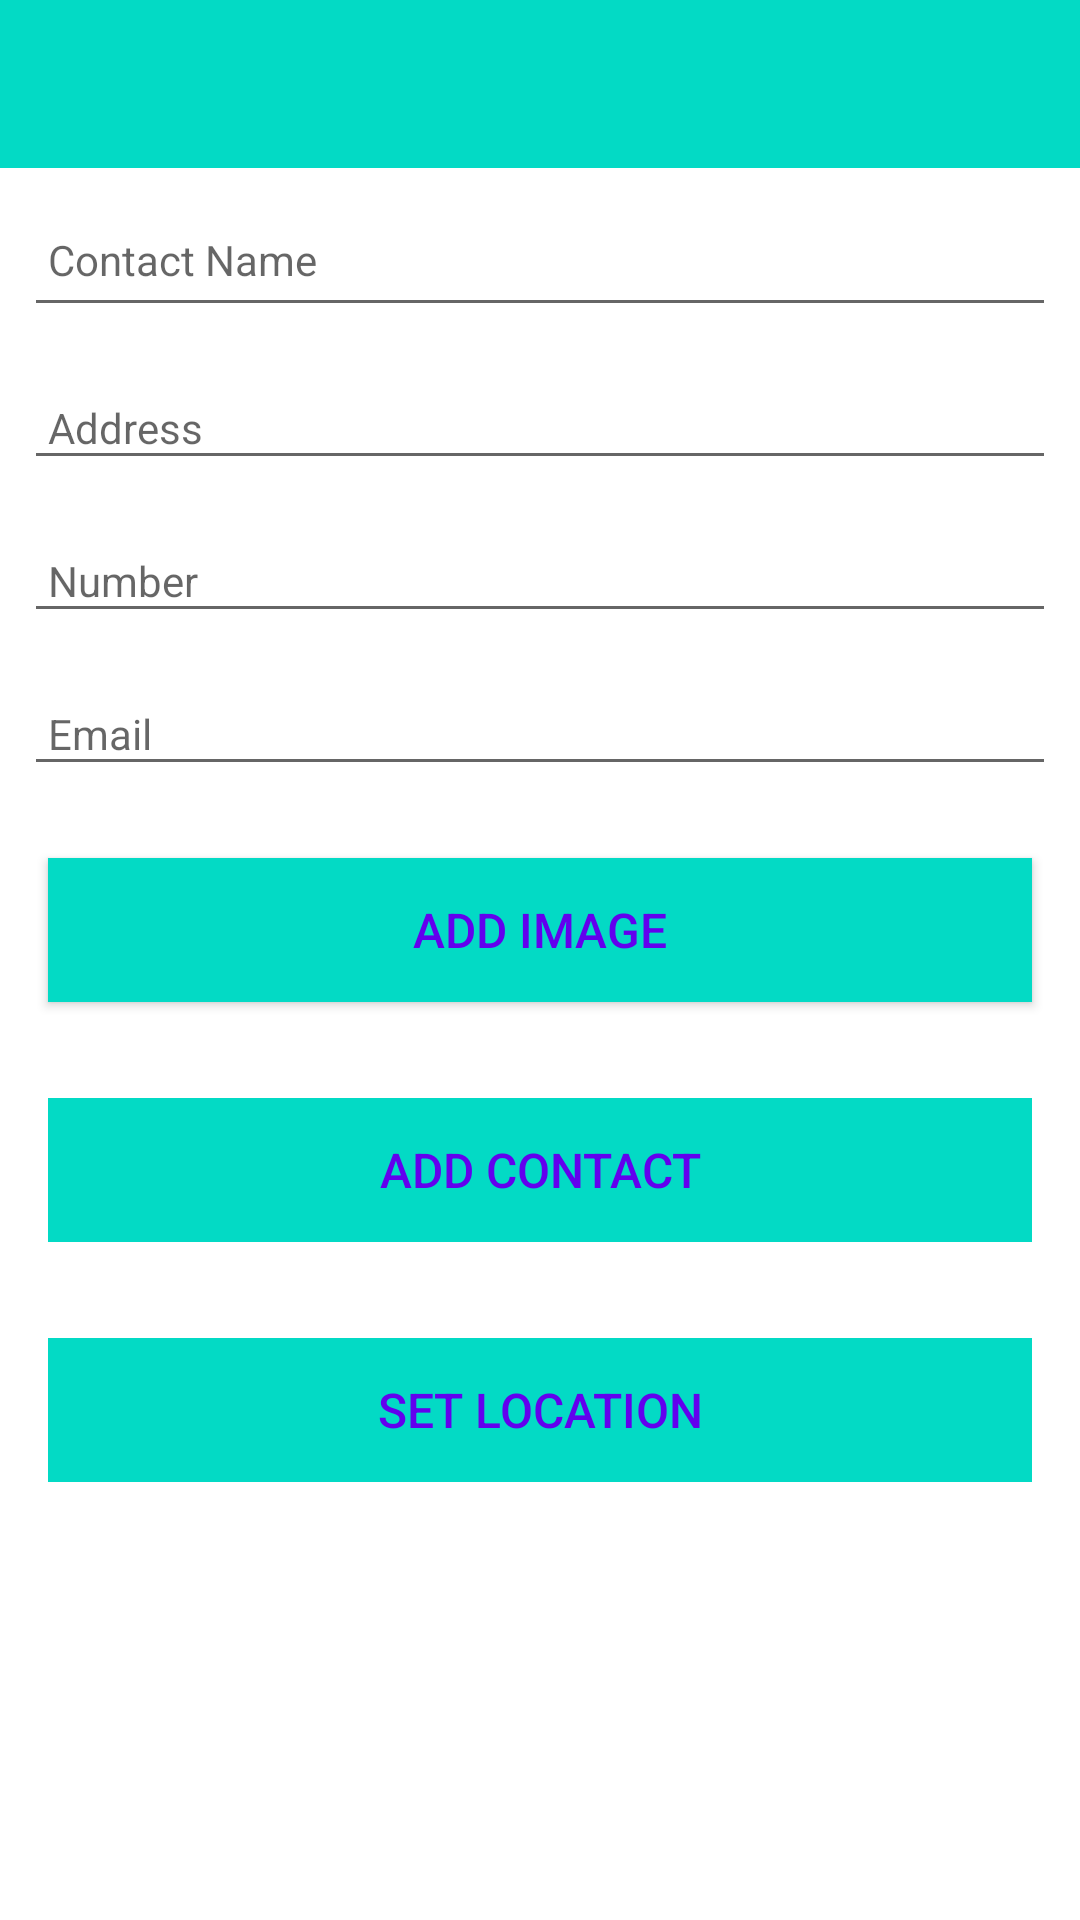

The Android layout XML behind this screen, and the referenced resources:
<!-- AndroidManifest.xml: application theme Theme.ContactKeeper -->
<!-- res/layout/activity_contactkeeper.xml -->
<?xml version="1.0" encoding="utf-8"?>
<androidx.constraintlayout.widget.ConstraintLayout xmlns:android="http://schemas.android.com/apk/res/android"
    xmlns:app="http://schemas.android.com/apk/res-auto"
    xmlns:tools="http://schemas.android.com/tools"
    android:layout_width="match_parent"
    android:layout_height="match_parent"
    tools:context=".activities.ContactkeeperActivity">

    <RelativeLayout
        android:layout_width="match_parent"
        android:layout_height="wrap_content"
        app:layout_constraintBottom_toBottomOf="parent"
        app:layout_constraintTop_toTopOf="parent">

        <com.google.android.material.appbar.AppBarLayout
            android:id="@+id/appBarLayout"
            android:layout_width="match_parent"
            android:layout_height="wrap_content"
            android:background="@color/colorAccent"
            android:fitsSystemWindows="true"
            app:elevation="0dip"
            app:theme="@style/ThemeOverlay.AppCompat.Dark.ActionBar">

            <androidx.appcompat.widget.Toolbar
                android:id="@+id/toolbarAdd"
                android:layout_width="match_parent"
                android:layout_height="wrap_content"
                app:titleTextColor="@color/colorPrimary" />
        </com.google.android.material.appbar.AppBarLayout>

        <ScrollView
            android:layout_width="match_parent"
            android:layout_height="match_parent"
            android:layout_below="@id/appBarLayout"
            android:fillViewport="true">

            <LinearLayout
                android:layout_width="match_parent"
                android:layout_height="wrap_content"
                android:orientation="vertical">
                <EditText
                    android:id="@+id/contactkeeperTitle"
                    android:layout_width="match_parent"
                    android:layout_height="45dp"
                    android:layout_margin="8dp"
                    android:autofillHints="hint"
                    android:hint="@string/hint_contactkeeperTitle"
                    android:inputType="text"
                    android:maxLength="25"
                    android:maxLines="1"
                    android:padding="8dp"
                    android:textColor="@color/colorPrimaryDark"
                    android:textSize="14sp" />
                <EditText
                    android:id="@+id/address"
                    android:layout_width="match_parent"
                    android:layout_height="wrap_content"
                    android:layout_margin="8dp"
                    android:hint="@string/hint_contactkeeperAddress"
                    android:inputType="text"
                    android:maxLength="25"
                    android:maxLines="1"
                    android:padding="8dp"
                    android:textColor="@color/colorPrimaryDark"
                    android:textSize="14sp" />

                <EditText
                    android:id="@+id/number"
                    android:layout_width="match_parent"
                    android:layout_height="wrap_content"
                    android:layout_margin="8dp"
                    android:hint="@string/hint_contactkeeperNumber"
                    android:inputType="text"
                    android:maxLength="25"
                    android:maxLines="1"
                    android:padding="8dp"
                    android:textColor="@color/colorPrimaryDark"
                    android:textSize="14sp" />
                <EditText
                    android:id="@+id/email"
                    android:layout_width="match_parent"
                    android:layout_height="wrap_content"
                    android:layout_margin="8dp"
                    android:hint="@string/hint_contactkeeperEmail"
                    android:inputType="text"
                    android:maxLength="25"
                    android:maxLines="1"
                    android:padding="8dp"
                    android:textColor="@color/colorPrimaryDark"
                    android:textSize="14sp" />

                <Button
                    android:id="@+id/chooseImage"
                    android:layout_width="match_parent"
                    android:layout_height="wrap_content"
                    android:layout_margin="16dp"
                    android:background="@color/colorAccent"
                    android:paddingBottom="8dp"
                    android:paddingTop="8dp"
                    android:text="@string/button_addImage"
                    android:textColor="@color/colorPrimary"
                    android:textSize="16sp"/>

                <ImageView
                    android:id="@+id/contactkeeperImage"
                    android:layout_width="match_parent"
                    android:layout_height="wrap_content"
                    app:srcCompat="@mipmap/ic_launcher"/>

                <Button
                    android:id="@+id/btnAdd"
                    android:layout_width="match_parent"
                    android:layout_height="wrap_content"
                    android:layout_margin="16dp"
                    android:background="@color/colorAccent"
                    android:paddingTop="8dp"
                    android:paddingBottom="8dp"
                    android:stateListAnimator="@null"
                    android:text="@string/button_addContactkeeper"
                    android:textColor="@color/colorPrimary"
                    android:textSize="16sp" />
                <Button
                    android:id="@+id/contactkeeperLocation"
                    android:layout_width="match_parent"
                    android:layout_height="wrap_content"
                    android:layout_margin="16dp"
                    android:background="@color/colorAccent"
                    android:paddingBottom="8dp"
                    android:paddingTop="8dp"
                    android:stateListAnimator="@null"
                    android:text="@string/button_location"
                    android:textColor="@color/colorPrimary"
                    android:textSize="16sp"/>

            </LinearLayout>
        </ScrollView>
    </RelativeLayout>

</androidx.constraintlayout.widget.ConstraintLayout>
<!-- resources referenced by this layout -->
<resources>
  <string name="button_addContactkeeper">Add Contact</string>
  <string name="button_addImage">Add Image</string>
  <string name="button_location">Set Location</string>
  <string name="hint_contactkeeperAddress">Address</string>
  <string name="hint_contactkeeperEmail">Email</string>
  <string name="hint_contactkeeperNumber">Number</string>
  <string name="hint_contactkeeperTitle">Contact Name</string>
  <style name="Theme.ContactKeeper" parent="Theme.MaterialComponents.DayNight.DarkActionBar">
          
          <item name="colorPrimary">@color/purple_500</item>
          <item name="colorPrimaryVariant">@color/purple_700</item>
          <item name="colorOnPrimary">@color/white</item>
          
          <item name="colorSecondary">@color/teal_200</item>
          <item name="colorSecondaryVariant">@color/teal_700</item>
          <item name="colorOnSecondary">@color/black</item>
          
          <item name="android:statusBarColor" tools:targetApi="l">?attr/colorPrimaryVariant</item>
          
      </style>
  <!-- not gathered from this repository: default colours our renderer supplied (Android Studio template values) -->
  <color name="purple_500">#FF6200EE</color>
  <color name="purple_700">#FF3700B3</color>
  <color name="teal_200">#FF03DAC5</color>
  <color name="teal_700">#FF018786</color>
  <color name="black">#FF000000</color>
  <color name="white">#FFFFFFFF</color>
  <color name="colorPrimary">#FF6200EE</color>
  <color name="colorPrimaryDark">#FF3700B3</color>
  <color name="colorAccent">#FF03DAC5</color>
</resources>
